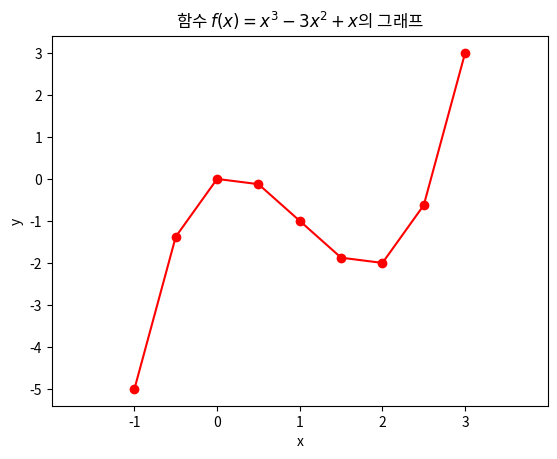

The matplotlib source for this figure:
import numpy as np
import matplotlib.pyplot as plt

def f(x):
    return x**3 - 3 * x**2 + x

x = np.linspace(-1, 3, 9)
print(x)    # [-1.  -0.5  0.   0.5  1.   1.5  2.   2.5  3. ]

y = f(x)
print(y)    # [-5.    -1.375  0.    -0.125 -1.    -1.875 -2.    -0.625  3.   ]


plt.plot(x, y, 'ro-')
plt.xlim(-2, 4)
plt.title("함수 $f(x) = x^3 - 3x^2 + x$의 그래프")
plt.xlabel("x")
plt.ylabel("y")
plt.xticks(np.arange(-1, 4))
plt.yticks(np.arange(-5, 4))
plt.show()
